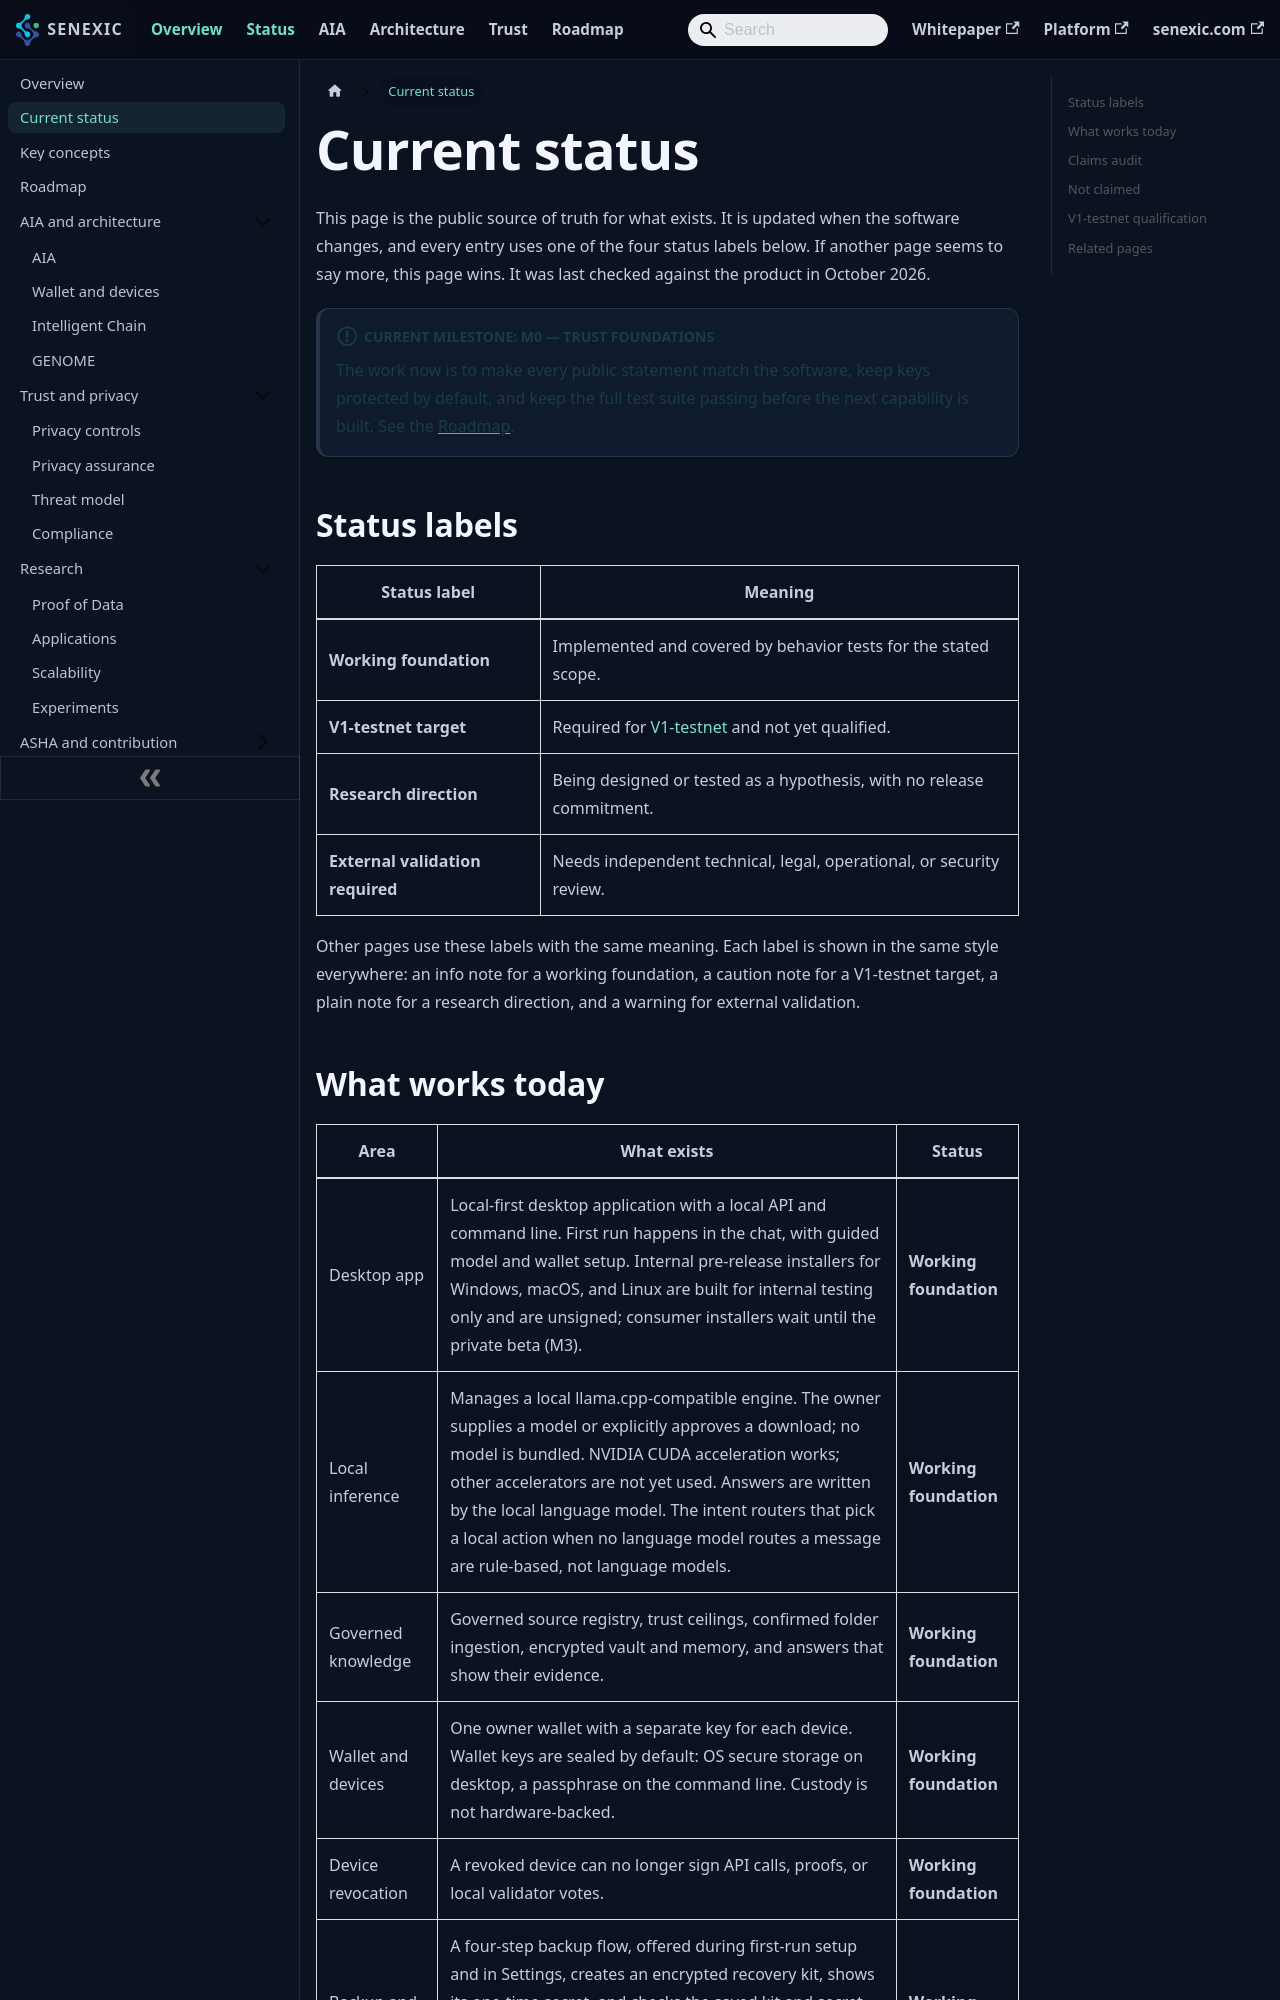

repository: senexic/senex · page: docs/status/index.html · generator: docusaurus

---
title: Current status
description: What the SENEX software does today, what is partial or simulated, and what is not claimed.
---

# Current status

This page is the public source of truth for what exists. It is updated when the software changes, and every entry uses one of the four status labels below. If another page seems to say more, this page wins. It was last checked against the product in October 2026.

:::info Current milestone: M0 — Trust foundations
The work now is to make every public statement match the software, keep keys protected by default, and keep the full test suite passing before the next capability is built. See the [Roadmap](roadmap.md).
:::

## Status labels

| Status label | Meaning |
| --- | --- |
| **Working foundation** | Implemented and covered by behavior tests for the stated scope. |
| **V1-testnet target** | Required for [V1-testnet](concepts.md#v1-testnet) and not yet qualified. |
| **Research direction** | Being designed or tested as a hypothesis, with no release commitment. |
| **External validation required** | Needs independent technical, legal, operational, or security review. |

Other pages use these labels with the same meaning. Each label is shown in the same style everywhere: an info note for a working foundation, a caution note for a V1-testnet target, a plain note for a research direction, and a warning for external validation.
